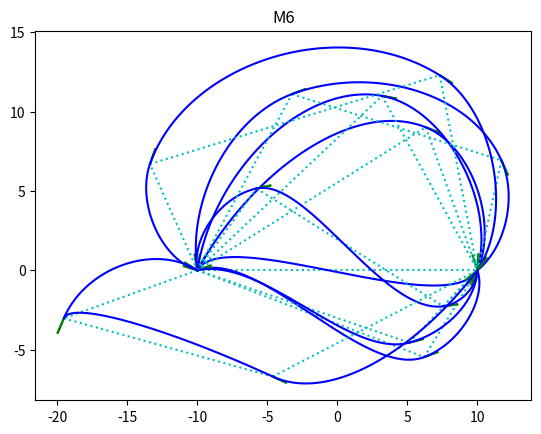

Reproduce this figure in Python.
'''Composite Optimised Geometric Hermite Curves'''
# http://citeseerx.ist.psu.edu/viewdoc/download?doi=10.1.1.104.1622&rep=rep1&type=pdf

import numpy as np
import matplotlib.pyplot as plt

def counterclockwise_angle(v):
    """Returns the counterclockwise angle of a vector measured from the positive x-axis."""
    angle = np.arctan2(v[1],v[0])
    return angle[0] if angle >= 0 else 2*np.pi + angle[0]

# TODO Make sure this is correct because it might not be.
def angle_between_vectors(a, b):
    """Returns the counterclockwise angle in radians between vectors a and b, measured from a to b."""
    angle_a = counterclockwise_angle(a)
    angle_b = counterclockwise_angle(b)
    angle = angle_b - angle_a
    return angle if angle >= 0 else 2*np.pi + angle

def vector_from_angle(angle : float, magnitude : float = 1):
    """Returns a vector with a given angle and length"""
    return magnitude * np.array([[np.cos(angle)],[np.sin(angle)]])

def Q(p0, p1, v0, v1, t0, t1, t):
    """Basic Hermite curve."""
    s = (t-t0)/(t1-t0)
    h0 = (2*s+1)*(s-1)*(s-1)
    h1 = (-2*s+3)*s*s
    h2 = (1-s)*(1-s)*s*(t1-t0)
    h3 = (s-1)*s*s*(t1-t0)
    return h0*p0 + h1*p1 + h2*v0 + h3*v1

def OGH(p0, p1, v0, v1, t0, t1, t):
    """Optimized geometric Hermite curve."""
    s = (t-t0)/(t1-t0)
    a0 = (6*np.dot((p1-p0).T,v0)*np.dot(v1.T,v1) - 3*np.dot((p1-p0).T,v1)*np.dot(v0.T,v1)) / ((4*np.dot(v0.T,v0)*np.dot(v1.T,v1) - np.dot(v0.T,v1)*np.dot(v0.T,v1))*(t1-t0))
    a1 = (3*np.dot((p1-p0).T,v0)*np.dot(v0.T,v1) - 6*np.dot((p1-p0).T,v1)*np.dot(v0.T,v0)) / ((np.dot(v0.T,v1)*np.dot(v0.T,v1) - 4*np.dot(v0.T,v0)*np.dot(v1.T,v1))*(t1-t0))
    h0 = (2*s+1)*(s-1)*(s-1)
    h1 = (-2*s+3)*s*s
    h2 = (1-s)*(1-s)*s
    h3 = (s-1)*s*s

    plt.plot([p0[0],p1[0]], [p0[1],p1[1]], ':c')
    plt.plot([p0[0], (p0+v0)[0]], [p0[1], (p0+v0)[1]], '-g')
    plt.plot([p1[0], (p1+v1)[0]], [p1[1], (p1+v1)[1]], '-g')

    return h0*p0 + h1*p1 + h2*v0*a0 + h3*v1*a1

def COH(p0, p1, v0, v1, t0, t1, t):
    """Composite optimized geometric Hermite curve."""
    # theta is the counterclockwise angle from the vector p0p1 to v0.
    # phi is the counterclockwise angle from the vector p0p1 to v1.
    theta : float = angle_between_vectors(p1-p0, v0)
    phi : float = angle_between_vectors(p1-p0, v1)

    print("theta: {}pi".format(theta))
    print("phi  : {}pi".format(phi))

    # alpha is the counterclockwise angle of the vector p0p1 from the x-axis.
    alpha : float = counterclockwise_angle(p1-p0)

    # M0: simple OGH curve.
    if 3*np.cos(theta) > np.cos(theta - 2*phi) and 3*np.cos(phi) > np.cos(phi - 2*theta):
        print("M0")
        plt.title("M0")
        return OGH(p0, p1, v0, v1, t0, t1, t)

    # M1: two-segment COH curve.
    elif (0 <= theta <= np.pi/6) and (np.pi/3 <= phi <= 2*np.pi/3):
        print("M1")
        plt.title("M1")

        pT = p1 - vector_from_angle(phi/2 + alpha, np.linalg.norm(p1-p0)/3)
        beta : float = angle_between_vectors(pT-p0,p1-pT)
        gamma : float = counterclockwise_angle(pT-p0)
        vT = vector_from_angle(beta/2 + gamma)

        return np.concatenate([OGH(p0,pT,v0,vT,t0,t1,t),OGH(pT,p1,vT,v1,t0,t1,t)],axis=1)

    # M2: two-segment COH curve.
    elif ((0 <= theta <= np.pi/3) and (np.pi <= phi <= 5*np.pi/3)) or ((np.pi/3 <= theta <= 2*np.pi/3) and (4*np.pi/3 <= phi <= 5*np.pi/3)):
        print("M2")
        plt.title("M2")

        A : float = np.pi/18 if theta < np.pi/9 else theta/2
        B : float = 2*np.pi - phi - (2*np.pi-phi+theta-A)/3
        C : float = np.pi - A - B

        c : float = np.linalg.norm(p1-p0)
        b : float = c * np.sin(B) / np.sin(C)

        pT = p0 + vector_from_angle(A + alpha, b)
        vT = vector_from_angle(A - (2*np.pi-phi+theta-A)/3)
        
        return np.concatenate([OGH(p0,pT,v0,vT,t0,t1,t),OGH(pT,p1,vT,v1,t0,t1,t)],axis=1)
    
    # M3: three-segment COH curve.
    elif (0 <= theta <= np.pi/3) and (np.pi/3 <= phi <= np.pi):
        print("M3")
        plt.title("M3")

        beta : float = phi/3
        a1 : float = (theta-beta)/2 - np.pi/18 if (theta-beta)/2 - np.pi >= 0 else (theta-beta)/2 + 35*np.pi/18
        a3 : float = 17*np.pi/9
        a5 : float = phi - beta
        a4 : float = (a3 + a5)/2 - np.pi

        if np.pi/18 < abs(a3 - a1) < np.pi:
            A : float = abs(a3 - a1)
        elif np.pi < abs(a3 - a1) < 35*np.pi/18:
            A : float = 2*np.pi - abs(a3 - a1)
        else:
            A : float = np.pi/18

        a2 : float = a1 - 2*A

        pT0 = p0 + vector_from_angle(alpha + a1, np.linalg.norm(p1-p0)/(2*np.cos(a1)))
        vT0 = vector_from_angle(alpha + a2)

        L : float = a3 - a5 - np.pi
        l : float = np.linalg.norm(p1-pT0)
        K : float = angle_between_vectors(p0-p1,pT0-p1)
        k : float = l*np.sin(2*np.pi-a3+K) / np.sin(L)

        pT1 = p1 - vector_from_angle(alpha + a5, k)
        vT1 = vector_from_angle(alpha + a4)

        return np.concatenate([OGH(p0,pT0,v0,vT0,t0,t1,t),OGH(pT0,pT1,vT0,vT1,t0,t1,t),OGH(pT1,p1,vT1,v1,t0,t1,t)],axis=1)

    elif (np.pi/3 <= theta <= 2*np.pi/3) and (0 <= phi <= 2*np.pi/3):
        print("M4")
        plt.title("M4")

        l : float = np.linalg.norm(p1-p0)

        pT0 = p0 + vector_from_angle(alpha + theta/2, l/3)
        pT1 = p1 - vector_from_angle(alpha + phi/2, l/6)

        vT0 = vector_from_angle(alpha + theta/2 - angle_between_vectors(pT1-pT0, pT0-p0)/2)
        vT1 = vector_from_angle(alpha + phi/2 - angle_between_vectors(pT1-pT0, p1-pT1)/2)

        return np.concatenate([OGH(p0,pT0,v0,vT0,t0,t1,t),OGH(pT0,pT1,vT0,vT1,t0,t1,t),OGH(pT1,p1,vT1,v1,t0,t1,t)],axis=1)

    elif ((np.pi/3 <= theta <= 2*np.pi/3) and (np.pi <= phi <= 4*np.pi/3)) or ((2*np.pi/3 <= theta <= np.pi) and (np.pi <= phi <= 5*np.pi/3)):
        print("M5")
        plt.title("M5")

        r = np.linalg.norm(p1-p0)/2
        beta : float = (theta - phi + 2*np.pi)/6

        A = 3*beta - theta + np.pi/2
        A_prime = (np.pi - A) / 2
        A_side = np.sqrt(2*r*r - r*r*np.cos(A))
        k = A_side*np.sin(np.pi/2-A_prime) / np.sin(np.pi-2*beta)

        pT0 = p0 + vector_from_angle(alpha + theta - beta, k)
        vT0 = vector_from_angle(alpha + theta - 2*beta)        

        B = 3*beta + phi - 3*np.pi/2
        B_prime = (np.pi - B) / 2
        B_side = np.sqrt(2*r*r - r*r*np.cos(B))
        l = B_side*np.sin(np.pi/2-B_prime) / np.sin(np.pi-2*beta)
        
        pT1 = p1 - vector_from_angle(alpha + phi + beta, l)
        vT1 = vector_from_angle(alpha + theta - 4*beta)

        return np.concatenate([OGH(p0,pT0,v0,vT0,t0,t1,t),OGH(pT0,pT1,vT0,vT1,t0,t1,t),OGH(pT1,p1,vT1,v1,t0,t1,t)],axis=1)
    
    elif (2*np.pi/3 <= theta <= np.pi) and (np.pi/6 <= phi <= 2*np.pi/3):
        print("M6")
        plt.title("M6")

        #TODO Still sometimes breaks.
        
        a5 = phi/2
        beta = (2*np.pi + a5 - theta)/5
        l = np.linalg.norm(p1-p0)

        print("a5",a5)
        print("beta",beta)
        print("l",l)

        pT0 = p0 + vector_from_angle(alpha + theta + beta, l/2)
        vT0 = vector_from_angle(alpha + theta + 2*beta)

        a = np.sqrt(l*l*(5/4 - np.cos(theta - beta)))
        A = np.pi - 2*beta + np.arccos((a*a - 3*l*l/4) / (a*l))
        x = a * np.sin(A) / np.sin(np.pi - 2*beta)

        pT1 = p1 - vector_from_angle(alpha + a5, x)
        vT1 = vector_from_angle(alpha + theta + 4*beta)

        return np.concatenate([OGH(p0,pT0,v0,vT0,t0,t1,t),OGH(pT0,pT1,vT0,vT1,t0,t1,t),OGH(pT1,p1,vT1,v1,t0,t1,t)],axis=1)

    else:
        print("WIP")
        # TODO Do the other methods.
        # TODO figure out the reflection stuff and other transformations.


def test(theta_min, theta_max, phi_min, phi_max):
    theta = np.random.uniform(theta_min, theta_max)
    phi = np.random.uniform(phi_min, phi_max)

    p0 = np.array([[-10], [0]])     #np.random.uniform(-10,10,size=(2,1))
    p1 = np.array([[10], [0]])      #np.random.uniform(-10,10,size=(2,1))

    alpha = counterclockwise_angle(p1-p0)

    v0 = vector_from_angle(alpha + theta)
    v1 = vector_from_angle(alpha + phi)

    t0 = 0
    t1 = 1

    n : int = 1000
    a = np.linspace(t0, t1, n)
    b = COH(p0, p1, v0, v1, t0, t1, a)

    plt.plot(b[0], b[1], '-b')
    plt.show()

def test_all():
    test(-1,1,-1,1)                             # M0
    test(0,np.pi/6,np.pi/3,2*np.pi/3)           # M1
    test(0,np.pi/3,np.pi,5*np.pi/3)             # M2 part 1
    test(np.pi/3,2*np.pi/3,4*np.pi/3,5*np.pi/3) # M2 part 2
    test(0,np.pi/3,np.pi/3,np.pi)               # M3
    test(np.pi/3,2*np.pi/3,0,2*np.pi/3)         # M4
    test(np.pi/3,2*np.pi/3,np.pi,4*np.pi/3)     # M5 part 1
    test(2*np.pi/3,np.pi,np.pi,5*np.pi/3)       # M5 part 2
    test(2*np.pi/3,np.pi,np.pi/6,2*np.pi/3)     # M6


test_all()